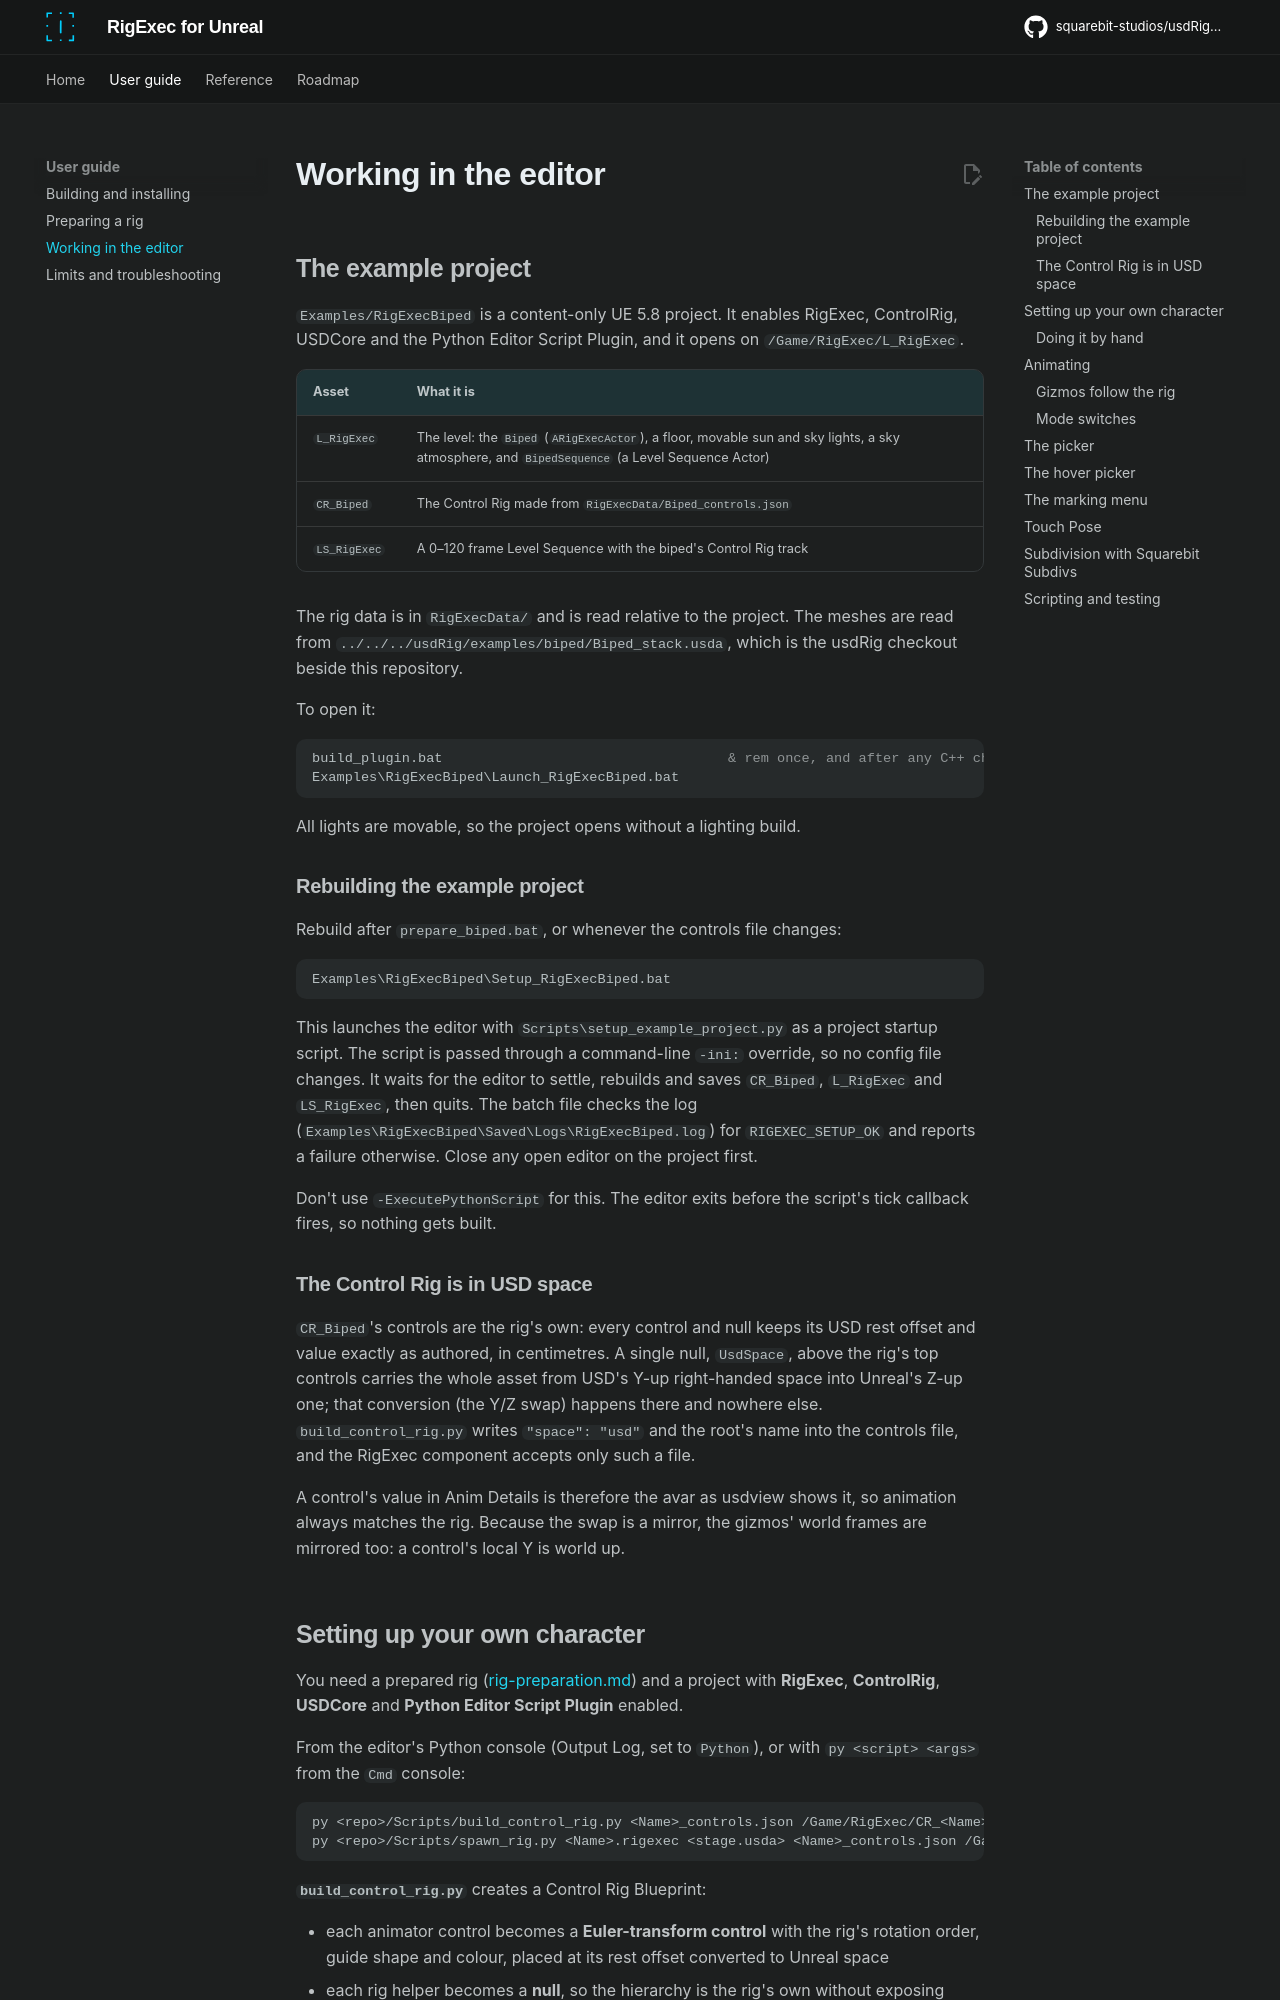

repository: squarebit-studios/usdRig_unreal · page: editor-workflow/index.html · generator: mkdocs

# Working in the editor

## The example project

`Examples/RigExecBiped` is a content-only UE 5.8 project. It enables
RigExec, ControlRig, USDCore and the Python Editor Script Plugin, and it
opens on `/Game/RigExec/L_RigExec`.

| Asset | What it is |
| --- | --- |
| `L_RigExec` | The level: the `Biped` (`ARigExecActor`), a floor, movable sun and sky lights, a sky atmosphere, and `BipedSequence` (a Level Sequence Actor) |
| `CR_Biped` | The Control Rig made from `RigExecData/Biped_controls.json` |
| `LS_RigExec` | A 0–120 frame Level Sequence with the biped's Control Rig track |

The rig data is in `RigExecData/` and is read relative to the project. The
meshes are read from `../../../usdRig/examples/biped/Biped_stack.usda`,
which is the usdRig checkout beside this repository.

To open it:

```bat
build_plugin.bat                                   & rem once, and after any C++ change
Examples\RigExecBiped\Launch_RigExecBiped.bat
```

All lights are movable, so the project opens without a lighting build.

### Rebuilding the example project

Rebuild after `prepare_biped.bat`, or whenever the controls file changes:

```bat
Examples\RigExecBiped\Setup_RigExecBiped.bat
```

This launches the editor with `Scripts\setup_example_project.py` as a
project startup script. The script is passed through a command-line `-ini:`
override, so no config file changes. It waits for the editor to settle,
rebuilds and saves `CR_Biped`, `L_RigExec` and `LS_RigExec`, then quits. The
batch file checks the log
(`Examples\RigExecBiped\Saved\Logs\RigExecBiped.log`) for `RIGEXEC_SETUP_OK`
and reports a failure otherwise. Close any open editor on the project first.

Don't use `-ExecutePythonScript` for this. The editor exits before the
script's tick callback fires, so nothing gets built.

### The Control Rig is in USD space

`CR_Biped`'s controls are the rig's own: every control and null keeps its USD rest offset and value exactly
as authored, in centimetres. A single null, `UsdSpace`, above the rig's top controls carries the whole asset
from USD's Y-up right-handed space into Unreal's Z-up one; that conversion (the Y/Z swap) happens there and
nowhere else. `build_control_rig.py` writes `"space": "usd"` and the root's name into the controls file, and
the RigExec component accepts only such a file.

A control's value in Anim Details is therefore the avar as usdview shows it, so animation always matches the
rig. Because the swap is a mirror, the gizmos' world frames are mirrored too: a control's local Y is world up.
